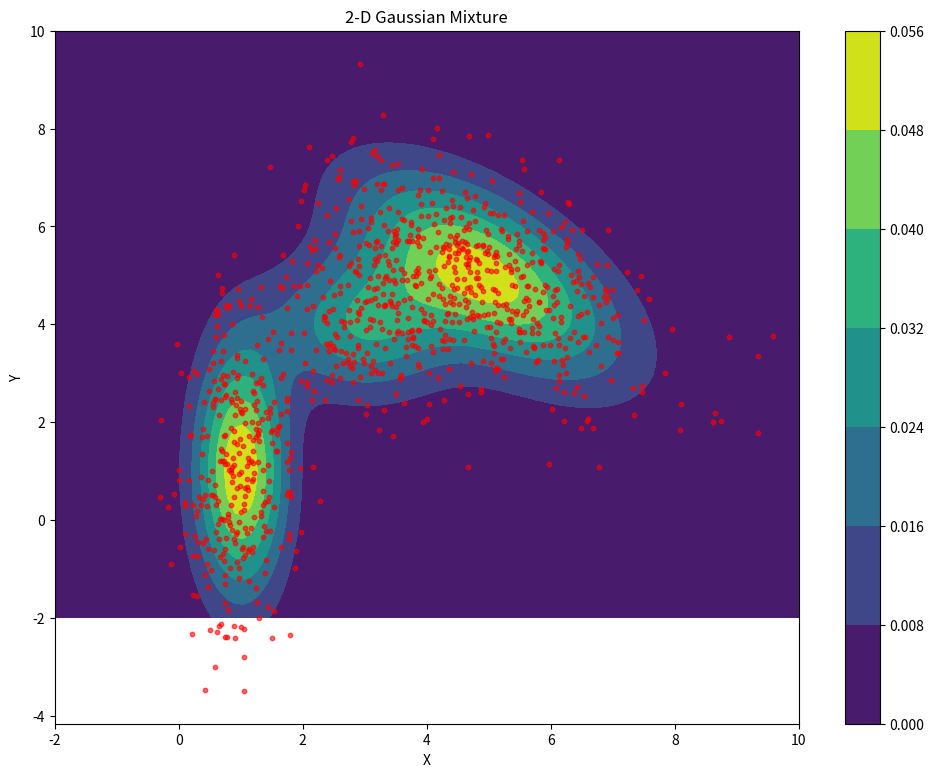

Write the Python code that produced this figure.
import numpy as np
import matplotlib.pyplot as plt
from scipy.stats import multivariate_normal as gaussian


class GMM:
    """Gaussian Mixture Model """

    np.random.seed(0)  # Set the random seed for reproducibility

    def __init__(self, components):
        self.components = components
        self.num_components = len(self.components)

    def pdf(self, x):
        return sum(c.weight * gaussian.z(x, mean=c.mean, cov=c.covariance) for c in self.components)

    def sample(self, num_samples=None):
        if num_samples is None:
            c = np.random.choice(3, p=[c.weight for c in self.components])
            return self.components[c].sample()
        else:
            return [self.sample() for _ in range(num_samples)]

    def compute_heatmap(self, x, y):
        pdf = np.zeros_like(x)
        xy = np.dstack((x, y))
        for c in self.components:
            pdf += c.weight * gaussian.pdf(xy, mean=c.mean, cov=c.covariance)
        return pdf


class GaussianComponent:
    """Gaussian Component"""

    def __init__(self, weight, mean, covariance):
        self.weight = weight
        self.mean = np.array(mean)
        self.covariance = np.array(covariance)
        self.dimension = len(mean)
        if self.covariance.shape != (self.dimension, self.dimension):
            raise ValueError(
                f"Dimensions of covariance do not match self.dimension. Expected ("
                f"{self.dimension}, "
                f"{self.dimension}), "
                f"but got {self.covariance.shape}")

    def likelihood(self, x):
        return gaussian.z(x, mean=self.mean, cov=self.covariance)

    def sample(self):
        return np.random.multivariate_normal(self.mean, self.covariance)


c1 = GaussianComponent(0.3, (1, 1), np.diag([0.25, 3]))
c2 = GaussianComponent(0.2, (3, 4), np.eye(2))
c3 = GaussianComponent(0.5, (5, 5), np.array([[2, -1.2], [-1.2, 2]]))
gmm = GMM([c1, c2, c3])

plt.figure(figsize=(12, 9))

(x_min, x_max, x_grid) = (-2, 10, 100)
(y_min, y_max, y_grid) = (-2, 10, 100)
x, y = np.meshgrid(np.linspace(x_min, x_max, x_grid), np.linspace(y_min, y_max, y_grid))
z = gmm.compute_heatmap(x, y)

plt.title('2-D Gaussian Mixture')
plt.xlabel('X')
plt.ylabel('Y')
plt.contourf(x, y, z, cmap='viridis')
plt.colorbar()

samples = np.array(gmm.sample(1000))
plt.scatter(samples[:, 0], samples[:, 1], s=10, alpha=0.6, color='red')
plt.show()